Dataset: dataset (GitHub, stevensmiley1989/CLASSIFY_CHIPS). Classes: blank, Blue Moon, Monster Blue, Monster White.

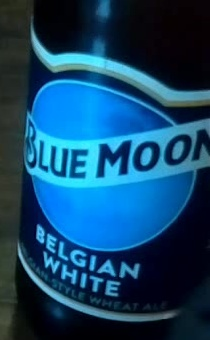
Label: Blue Moon

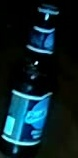
Label: Blue Moon

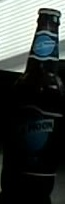
Label: Blue Moon

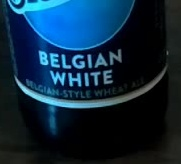
Label: Blue Moon
